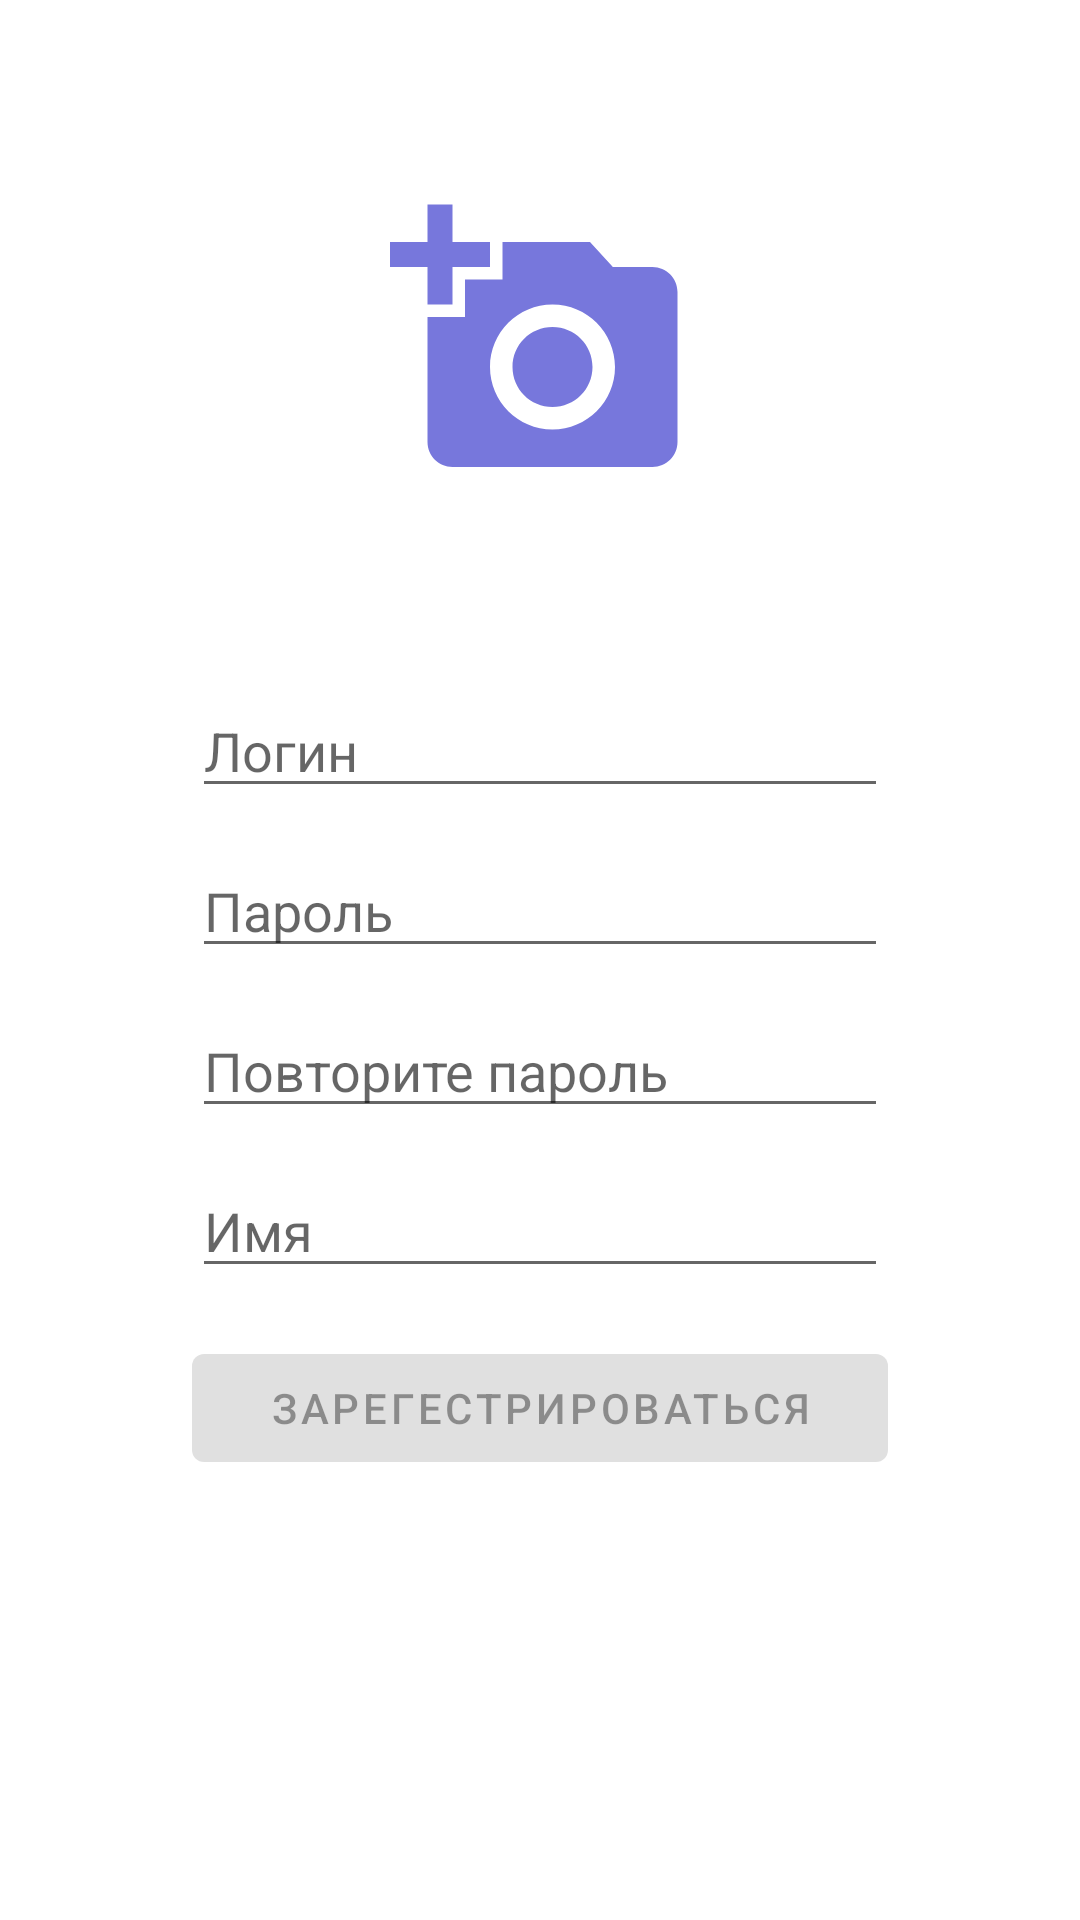

Android layout source for this screen:
<!-- AndroidManifest.xml: application theme Theme.MaterialComponents.DayNight.NoActionBar -->
<!-- res/layout/fragment_registration.xml -->
<?xml version="1.0" encoding="utf-8"?>
<androidx.constraintlayout.widget.ConstraintLayout xmlns:android="http://schemas.android.com/apk/res/android"
    xmlns:app="http://schemas.android.com/apk/res-auto"
    android:layout_width="match_parent"
    android:layout_height="match_parent">

    <ImageView
        android:id="@+id/ivRegistrationScreenAddAvatar"
        android:layout_width="100dp"
        android:layout_height="100dp"
        android:layout_marginTop="64dp"
        android:clickable="true"
        android:focusable="true"
        android:src="@drawable/ic_add_a_photo_24"
        app:layout_constraintEnd_toEndOf="parent"
        app:layout_constraintStart_toStartOf="parent"
        app:layout_constraintTop_toTopOf="parent" />

    <EditText
        android:id="@+id/etRegistrationScreenAddLogin"
        android:layout_width="match_parent"
        android:layout_height="wrap_content"
        android:layout_marginHorizontal="64dp"
        android:layout_marginTop="64dp"
        android:hint="@string/login"
        android:maxLength="10"
        android:digits="@string/filter_symbol"
        app:layout_constraintEnd_toEndOf="parent"
        app:layout_constraintStart_toStartOf="parent"
        app:layout_constraintTop_toBottomOf="@+id/ivRegistrationScreenAddAvatar" />

    <EditText
        android:id="@+id/etRegistrationScreenAddPassword"
        android:layout_width="match_parent"
        android:layout_height="wrap_content"
        android:layout_marginHorizontal="64dp"
        android:layout_marginTop="12dp"
        android:hint="@string/password"
        android:inputType="textPassword"
        android:maxLength="10"
        android:digits="@string/filter_symbol"
        app:layout_constraintEnd_toEndOf="@+id/etRegistrationScreenAddLogin"
        app:layout_constraintStart_toStartOf="@+id/etRegistrationScreenAddLogin"
        app:layout_constraintTop_toBottomOf="@+id/etRegistrationScreenAddLogin" />

    <EditText
        android:id="@+id/etRegistrationScreenConfirmPassword"
        android:layout_width="match_parent"
        android:layout_height="wrap_content"
        android:layout_marginHorizontal="64dp"
        android:layout_marginTop="12dp"
        android:hint="@string/confirm_password"
        android:inputType="textPassword"
        android:maxLength="10"
        android:digits="@string/filter_symbol"
        app:layout_constraintEnd_toEndOf="@+id/etRegistrationScreenAddPassword"
        app:layout_constraintStart_toStartOf="@+id/etRegistrationScreenAddPassword"
        app:layout_constraintTop_toBottomOf="@+id/etRegistrationScreenAddPassword" />

    <EditText
        android:id="@+id/etRegistrationScreenAddName"
        android:layout_width="match_parent"
        android:layout_height="wrap_content"
        android:layout_marginHorizontal="64dp"
        android:layout_marginTop="12dp"
        android:hint="@string/name"
        android:inputType="textPersonName|textCapWords"
        android:maxLength="30"
        android:digits="@string/filter_symbol_name"
        app:layout_constraintEnd_toEndOf="@+id/etRegistrationScreenConfirmPassword"
        app:layout_constraintStart_toStartOf="@+id/etRegistrationScreenConfirmPassword"
        app:layout_constraintTop_toBottomOf="@+id/etRegistrationScreenConfirmPassword" />

    <com.google.android.material.button.MaterialButton
        android:id="@+id/bRegistrationScreenSignInButton"
        android:layout_width="match_parent"
        android:layout_height="wrap_content"
        android:layout_marginHorizontal="64dp"
        android:layout_marginTop="16dp"
        android:clickable="true"
        android:enabled="false"
        android:focusable="true"
        android:text="@string/registration_complete"
        app:layout_constraintEnd_toEndOf="@+id/etRegistrationScreenAddName"
        app:layout_constraintStart_toStartOf="@+id/etRegistrationScreenAddName"
        app:layout_constraintTop_toBottomOf="@+id/etRegistrationScreenAddName" />

</androidx.constraintlayout.widget.ConstraintLayout>
<!-- resources referenced by this layout -->
<resources>
  <!-- drawable ic_add_a_photo_24 (drawable) -->
  <vector android:height="96dp" android:tint="#7777DC"
      android:viewportHeight="24" android:viewportWidth="24"
      android:width="96dp" xmlns:android="http://schemas.android.com/apk/res/android">
      <path android:fillColor="@android:color/white" android:pathData="M3,4V1h2v3h3v2H5v3H3V6H0V4H3zM6,10V7h3V4h7l1.83,2H21c1.1,0 2,0.9 2,2v12c0,1.1 -0.9,2 -2,2H5c-1.1,0 -2,-0.9 -2,-2V10H6zM13,19c2.76,0 5,-2.24 5,-5s-2.24,-5 -5,-5s-5,2.24 -5,5S10.24,19 13,19zM9.8,14c0,1.77 1.43,3.2 3.2,3.2s3.2,-1.43 3.2,-3.2s-1.43,-3.2 -3.2,-3.2S9.8,12.23 9.8,14z"/>
  </vector>
  <string name="confirm_password">Повторите пароль</string>
  <string name="filter_symbol">ABCDEFGHIJKLMNOPQRSTUVWXYZabcdefghijklmnopqrstuvwxyz1234567890`~!@#$%^*()_-+={}[]|:;\'&gt;,.?/</string>
  <string name="filter_symbol_name">ABCDEFGHIJKLMNOPQRSTUVWXYZabcdefghijklmnopqrstuvwxyzАБВГДЕЁЖЗИЙКЛМНОПРСТУФХЦЧШЩЪЫЬЭЮЯабвгдеёжзийклмнопрстуфхцчшщъыьэюя1234567890 `~!@#$%^*()_-+={}[]|:;\'&gt;,.?/</string>
  <string name="login">Логин</string>
  <string name="name">Имя</string>
  <string name="password">Пароль</string>
  <string name="registration_complete">Зарегестрироваться</string>
</resources>
